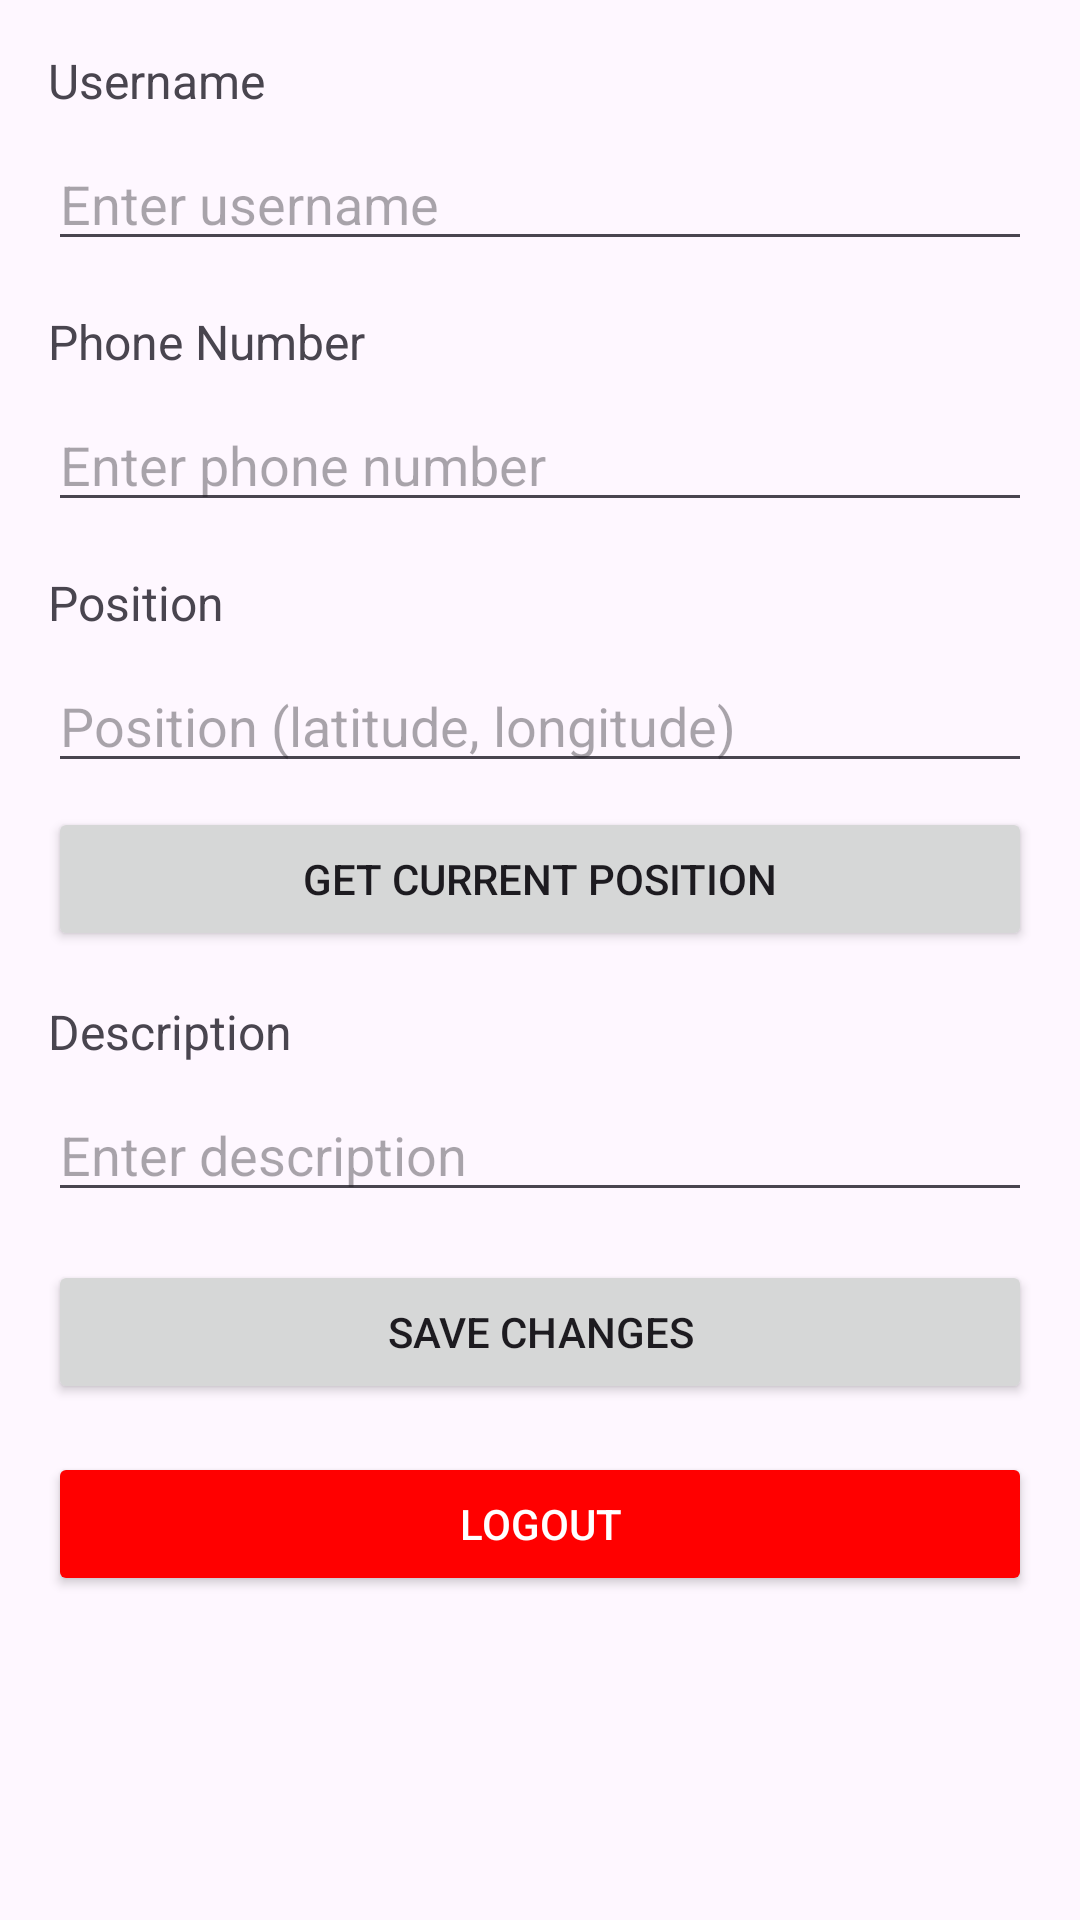

The Android layout XML behind this screen, and the referenced resources:
<!-- AndroidManifest.xml: application theme Theme.Ranienpanne -->
<!-- res/layout/activity_piece_detache_page.xml -->
<?xml version="1.0" encoding="utf-8"?>
<LinearLayout xmlns:android="http://schemas.android.com/apk/res/android"
    android:layout_width="match_parent"
    android:layout_height="match_parent"
    android:orientation="vertical"
    android:padding="16dp">

    
    <TextView
        android:id="@+id/tvUsername"
        android:layout_width="wrap_content"
        android:layout_height="wrap_content"
        android:text="Username"
        android:textSize="16sp"
        android:layout_marginBottom="8dp"/>

    <EditText
        android:id="@+id/etUsername"
        android:layout_width="match_parent"
        android:layout_height="wrap_content"
        android:hint="Enter username"
        android:inputType="text"/>

    
    <TextView
        android:id="@+id/tvPhoneNumber"
        android:layout_width="wrap_content"
        android:layout_height="wrap_content"
        android:text="Phone Number"
        android:textSize="16sp"
        android:layout_marginBottom="8dp"
        android:layout_marginTop="16dp"/>

    <EditText
        android:id="@+id/etPhoneNumber"
        android:layout_width="match_parent"
        android:layout_height="wrap_content"
        android:hint="Enter phone number"
        android:inputType="phone"/>

    
    <TextView
        android:id="@+id/tvPosition"
        android:layout_width="wrap_content"
        android:layout_height="wrap_content"
        android:text="Position"
        android:textSize="16sp"
        android:layout_marginBottom="8dp"
        android:layout_marginTop="16dp"/>

    <EditText
        android:id="@+id/etPosition"
        android:layout_width="match_parent"
        android:layout_height="wrap_content"
        android:hint="Position (latitude, longitude)"
        android:inputType="text"
        android:focusable="false"/>

    
    <Button
        android:id="@+id/btnGetPosition"
        android:layout_width="match_parent"
        android:layout_height="wrap_content"
        android:text="Get Current Position"
        android:layout_marginTop="8dp"/>

    
    <TextView
        android:id="@+id/tvDescription"
        android:layout_width="wrap_content"
        android:layout_height="wrap_content"
        android:text="Description"
        android:textSize="16sp"
        android:layout_marginBottom="8dp"
        android:layout_marginTop="16dp"/>

    <EditText
        android:id="@+id/etDescription"
        android:layout_width="match_parent"
        android:layout_height="wrap_content"
        android:hint="Enter description"
        android:inputType="textMultiLine"/>

    
    <Button
        android:id="@+id/btnSaveChanges"
        android:layout_width="match_parent"
        android:layout_height="wrap_content"
        android:text="Save Changes"
        android:layout_marginTop="16dp"/>

    
    <Button
        android:id="@+id/btnLogout"
        android:layout_width="match_parent"
        android:layout_height="wrap_content"
        android:text="Logout"
        android:layout_marginTop="16dp"
        android:backgroundTint="#FF0000"
        android:textColor="#FFFFFF"/>

</LinearLayout>
<!-- resources referenced by this layout -->
<resources>
  <style name="Theme.Ranienpanne" parent="Base.Theme.Ranienpanne" />
  <style name="Base.Theme.Ranienpanne" parent="Theme.Material3.DayNight.NoActionBar">
          
          
      </style>
</resources>
